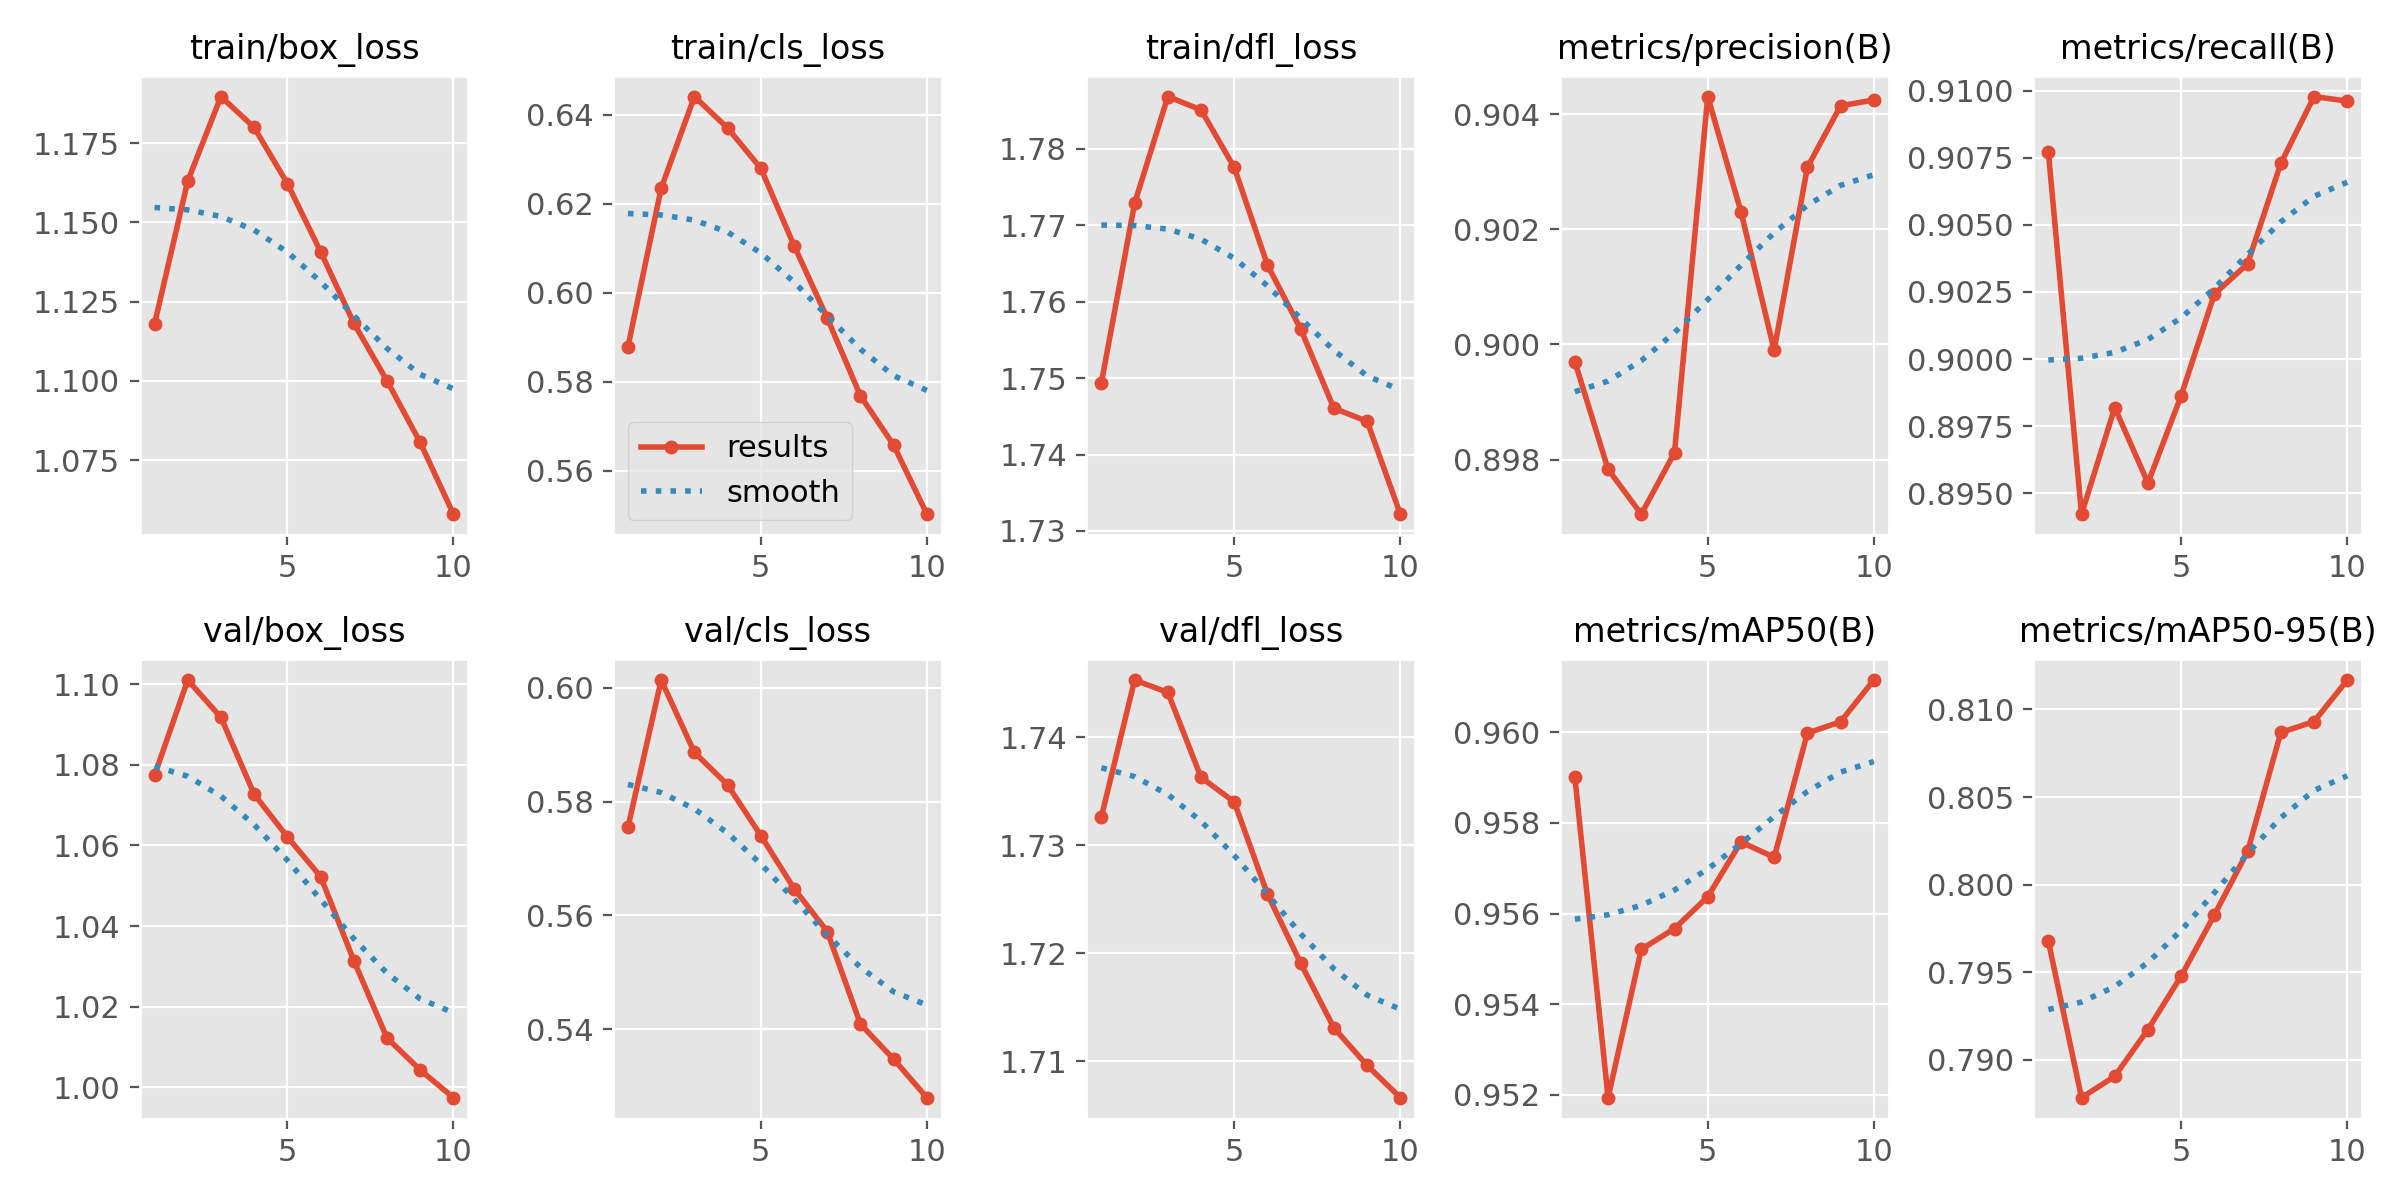

The file beside this chart, header and first rows:
epoch, time, train/box_loss, train/cls_loss, train/dfl_loss, metrics/precision(B), metrics/recall(B), metrics/mAP50(B), metrics/mAP50-95(B), val/box_loss, val/cls_loss, val/dfl_loss, lr/pg0, lr/pg1, lr/pg2
1, 1175, 1.118, 0.5878, 1.749, 0.8997, 0.9077, 0.959, 0.7968, 1.077, 0.5755, 1.733, 0.0005554, 0.0005554, 0.0005554
2, 2335, 1.163, 0.6234, 1.773, 0.8978, 0.8942, 0.9519, 0.7879, 1.101, 0.6014, 1.745, 0.001001, 0.001001, 0.001001
3, 3517, 1.19, 0.644, 1.787, 0.8971, 0.8982, 0.9552, 0.7891, 1.092, 0.5886, 1.744, 0.001337, 0.001337, 0.001337
4, 4670, 1.18, 0.637, 1.785, 0.8981, 0.8954, 0.9557, 0.7917, 1.073, 0.5829, 1.736, 0.001172, 0.001172, 0.001172
5, 5806, 1.162, 0.6279, 1.778, 0.9043, 0.8986, 0.9564, 0.7948, 1.062, 0.574, 1.734, 0.001007, 0.001007, 0.001007
6, 6943, 1.141, 0.6106, 1.765, 0.9023, 0.9024, 0.9576, 0.7983, 1.052, 0.5647, 1.725, 0.0008418, 0.0008418, 0.0008418
7, 8080, 1.118, 0.5943, 1.756, 0.8999, 0.9035, 0.9572, 0.8019, 1.031, 0.5572, 1.719, 0.0006768, 0.0006768, 0.0006768
8, 9204, 1.1, 0.5768, 1.746, 0.9031, 0.9073, 0.96, 0.8087, 1.012, 0.5409, 1.713, 0.0005118, 0.0005118, 0.0005118
9, 10320, 1.081, 0.5657, 1.744, 0.9042, 0.9098, 0.9602, 0.8093, 1.004, 0.5347, 1.71, 0.0003467, 0.0003467, 0.0003467
10, 11429, 1.058, 0.5502, 1.732, 0.9042, 0.9096, 0.9611, 0.8117, 0.9974, 0.528, 1.707, 0.0001817, 0.0001817, 0.0001817
